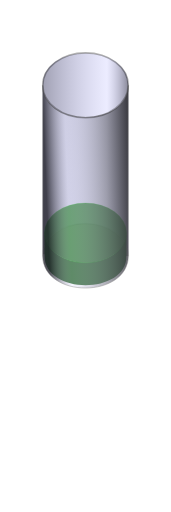
t = 0.00 s
t = 2.00 s: frame unchanged from t = 0.00 s, image omitted
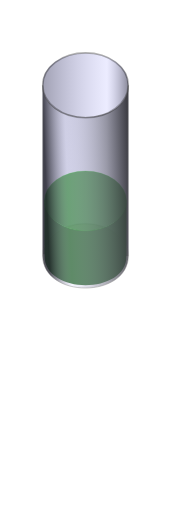
t = 4.50 s
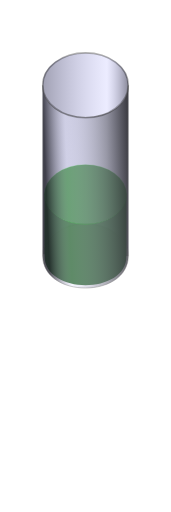
t = 5.00 s
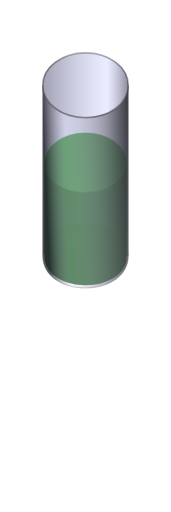
t = 7.50 s
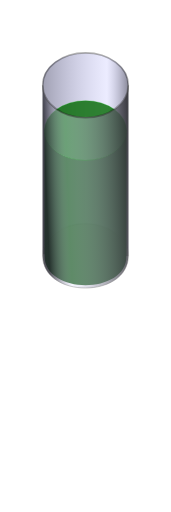
t = 10.00 s

The animated SVG that drew these frames (rendered in a browser with its animation timeline set to each time). Animation: 5 SMIL elements (animate=1,animateColor=2,animateMotion=2); frames cover the first 10.00 s.

<?xml version="1.0" encoding="UTF-8"?>
<!DOCTYPE svg PUBLIC "-//W3C//DTD SVG 1.0//EN" "http://www.w3.org/TR/2001/REC-SVG-20010904/DTD/svg10.dtd">
<svg xmlns="http://www.w3.org/2000/svg" width="100%" height="100%"
    xmlns:xlink="http://www.w3.org/1999/xlink"
    viewBox="-50 -50 200 600" preserveAspectRatio="none">

    <defs>
        <linearGradient id="vidro" x1="0%" x2="100%" y1="10%" y2="0%">
            <stop offset="0%" stop-color="rgb(16%,16%,20%)" stop-opacity="0.9"/>
            <stop offset="25%" stop-color="rgb(90%,90%,100%)" stop-opacity="0.4"/>
            <stop offset="100%" stop-color="rgb(18%,18%,20%)"  stop-opacity="1"/>
        </linearGradient>
        
        <linearGradient id="vidro_fundo" x1="0%" x2="100%" y1="0%" y2="0%">
            <stop offset="0%" stop-color="rgb(26%,26%,40%)"  stop-opacity="1"/>
            <stop offset="75%" stop-color="rgb(70%,70%,100%)" stop-opacity="0.5" />
            <stop offset="100%" stop-color="rgb(8%,8%,20%)"  stop-opacity="1"/>
        </linearGradient>
        
        <g id="tanque_cheio">
            <g id="mesa" fill="rgb(100%,100%,100%)" transform="translate(0,250)">
                <path d="M0,0
                    L2,0
                    C2,-50 98,-50 98,0
                    L100,0 100,-100 0,-100 Z" />
            </g>
            
            <g id="tanque_tras" stroke="gray" stroke-width="1" fill="url(#vidro_fundo)" fill-opacity="0.5" stroke-opacity="0.1">
                <path d="M 0,50
                    C 0,0 100,0 100,50 
                    L 100,250
                    C 100,200 0,200 0,250
                    Z"></path>
            </g>
            
            <g id="tanque_fundo" stroke="black" stroke-width="2" fill="black" fill-opacity="0.3" stroke-opacity="0.1">
                <ellipse cx="50" cy="250" rx="50" ry="38"></ellipse>
            </g>
            
            <g id="liquido_inteiro" transform="translate(2,220)">
                <animateMotion  from="0,0" to="0,-150" dur="10s" begin="2s" fill="freeze" accumulate="sum"/>
                <animateMotion  from="0,-150" to="0,25" dur="6s" begin="15s" fill="freeze" accumulate="sum"/>
                <animate attributeName="opacity" from="1" to="0.0" dur="5s" begin="19s" fill="freeze"/>
                
                <g id="liquido" fill="rgb(0%,30%,0%)" fill-opacity="0.9">
                    <animateColor fill="freeze" attributeName="fill" dur="10s" from="rgb(0%,30%,0%)" to="rgb(30%,30%,0%)"></animateColor>
                    <path d="M 0,0
                        C 0,50 96,50 96,0 
                        L 96,270
                        C 96,314 0,314 0,270
                        Z"></path>
                </g>
                <g id="liquido_sup" fill="rgb(0%,40%,0%)" fill-opacity="0.8" stroke-width="1" stroke-opacity="0.3" stroke="rgb(0%,70%,0%)">
                    <animateColor fill="freeze" attributeName="fill" dur="10s" from="rgb(0%,40%,0%)" to="rgb(40%,40%,0%)"></animateColor>
                    <ellipse cx="48" cy="3" rx="48" ry="35"></ellipse>
                </g>
            </g>
            
            <g id="mascara" fill="rgb(100%,100%,100%)" fill-opacity="1" transform="translate(0,248)">
                <path d="M0,0 L 2,0
                    C 0,48 98,48 98,2 
                    L 100,2 L100,400
                    L 0,400
                    Z"></path>
            </g>
            
            <g id="tanque_frente" stroke="gray" stroke-width="1" fill="url(#vidro)" stroke-opacity="0.5" fill-opacity="0.9">
                <path d="M 0,50
                    C 0,100 100,100 100,50 
                    L 100,250
                    C 100,300 0,300 0,250
                    Z"></path>
            </g>
            
            <g id="tanque_abertura" stroke="black" stroke-width="2" fill="gray" stroke-opacity="0.3" fill-opacity="0.0">
                <ellipse cx="50" cy="50" rx="50" ry="38"></ellipse>
            </g>
        </g>
        
        

    </defs>
    <use xlink:href="#tanque_cheio"></use>

</svg>